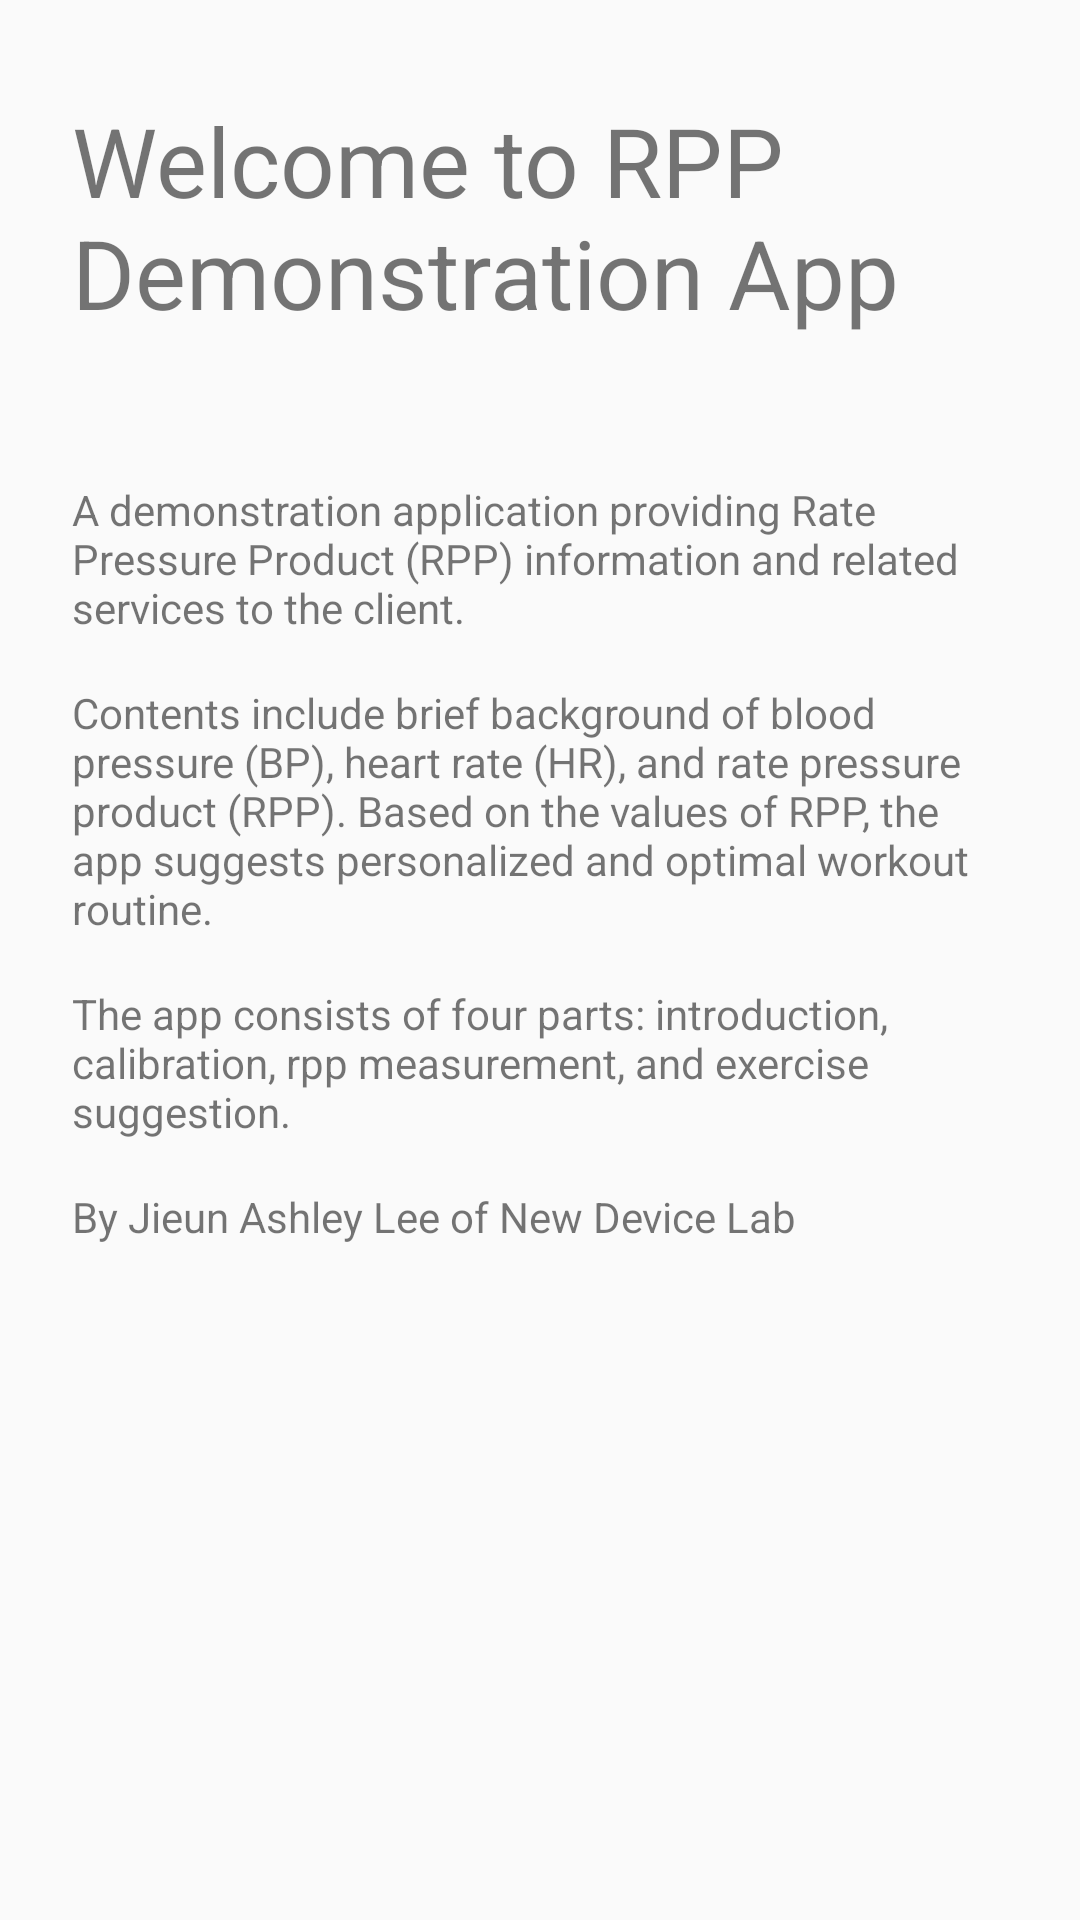

This screen was rendered from an Android layout file. Write that file and the resources it references.
<!-- AndroidManifest.xml: application theme AppTheme -->
<!-- res/layout/welcome_slide_about.xml -->
<?xml version="1.0" encoding="utf-8"?>
<RelativeLayout xmlns:android="http://schemas.android.com/apk/res/android"
    xmlns:tools="http://schemas.android.com/tools"
    xmlns:app="http://schemas.android.com/apk/res-auto"
    android:id="@+id/activity_about"
    android:layout_width="match_parent"
    android:layout_height="match_parent">

    <TextView
        android:id="@+id/about_header"
        android:text="@string/about_header"
        android:textSize="32sp"
        android:layout_width="wrap_content"
        android:layout_height="wrap_content"
        android:layout_marginTop="32dp"
        android:layout_marginStart="24dp"
        android:layout_marginLeft="24dp" />

    <TextView
        android:id="@+id/about_contents1"
        android:text="@string/about_contents1"
        android:layout_below="@id/about_header"
        android:layout_width="wrap_content"
        android:layout_height="wrap_content"
        android:layout_alignStart="@id/about_header"
        android:layout_alignLeft="@id/about_header"
        android:layout_marginTop="48dp"
        android:layout_marginEnd="24dp"
        android:layout_marginRight="24dp"/>

    <TextView
        android:id="@+id/about_contents2"
        android:text="@string/about_contents2"
        android:layout_below="@id/about_contents1"
        android:layout_width="wrap_content"
        android:layout_height="wrap_content"
        android:layout_alignStart="@id/about_header"
        android:layout_alignLeft="@id/about_header"
        android:layout_marginTop="16dp"
        android:layout_marginEnd="24dp"
        android:layout_marginRight="24dp"/>

    <TextView
        android:id="@+id/about_contents3"
        android:text="@string/about_contents3"
        android:layout_below="@id/about_contents2"
        android:layout_width="wrap_content"
        android:layout_height="wrap_content"
        android:layout_alignStart="@id/about_header"
        android:layout_alignLeft="@id/about_header"
        android:layout_marginTop="16dp"
        android:layout_marginEnd="24dp"
        android:layout_marginRight="24dp"/>

    <TextView
        android:id="@+id/about_signature"
        android:text="@string/about_signature"
        android:layout_below="@id/about_contents3"
        android:layout_width="wrap_content"
        android:layout_height="wrap_content"
        android:layout_alignStart="@id/about_header"
        android:layout_alignLeft="@id/about_header"
        android:layout_marginTop="16dp"
        android:layout_marginEnd="24dp"
        android:layout_marginRight="24dp"/>

</RelativeLayout>
<!-- resources referenced by this layout -->
<resources>
  <string name="about_contents1">A demonstration application providing Rate Pressure Product (RPP) information and related services to the client.</string>
  <string name="about_contents2">
          Contents include brief background of blood pressure (BP), heart rate (HR), and rate pressure product (RPP).
          Based on the values of RPP, the app suggests personalized and optimal workout routine. </string>
  <string name="about_contents3">The app consists of four parts: introduction, calibration, rpp measurement, and exercise suggestion.</string>
  <string name="about_header">Welcome to RPP Demonstration App</string>&gt;
  <string name="about_signature">By Jieun Ashley Lee of New Device Lab</string>
  <style name="AppTheme" parent="Theme.AppCompat.Light.DarkActionBar">
          
          
          <item name="colorPrimary">@color/primary</item>
  
          
          <item name="colorPrimaryDark">@color/primary_dark</item>
  
          
          <item name="colorAccent">@color/accent</item>
      </style>
  <color name="primary">#A31F34</color>
  <color name="primary_dark">#931b2e</color>
  <color name="accent">#FF5252</color>
</resources>
